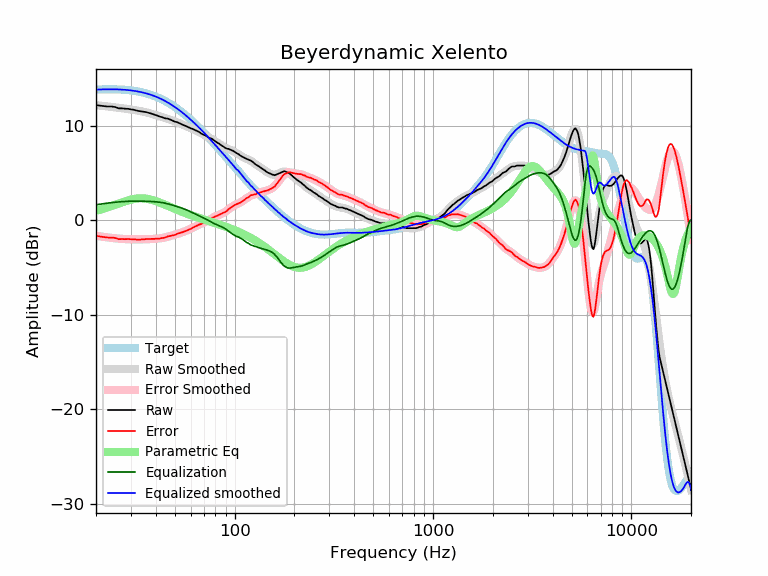

The table this chart was drawn from, first rows:
frequency, raw, error, smoothed, error_smoothed, equalization, parametric_eq, equalized_raw, equalized_smoothed, target
20, 12.20, -1.63, 12.19, -1.64, 1.64, 1.00, 13.85, 13.84, 13.84
21, 12.13, -1.72, 12.15, -1.71, 1.71, 1.12, 13.84, 13.85, 13.85
22, 12.08, -1.78, 12.10, -1.77, 1.77, 1.25, 13.85, 13.87, 13.87
23, 12.04, -1.83, 12.05, -1.82, 1.82, 1.38, 13.87, 13.87, 13.87
24, 12.04, -1.83, 12.00, -1.87, 1.87, 1.51, 13.91, 13.87, 13.87
25, 11.99, -1.87, 11.96, -1.91, 1.91, 1.64, 13.90, 13.87, 13.87
26, 11.85, -2.00, 11.91, -1.94, 1.94, 1.77, 13.80, 13.86, 13.86
27, 11.85, -1.99, 11.87, -1.97, 1.97, 1.89, 13.83, 13.84, 13.84
28, 11.81, -2.00, 11.82, -1.99, 1.99, 2.01, 13.81, 13.82, 13.82
29, 11.80, -1.98, 11.78, -2.01, 2.01, 2.10, 13.81, 13.79, 13.79
30, 11.74, -2.01, 11.73, -2.02, 2.02, 2.19, 13.76, 13.75, 13.75
31, 11.70, -2.01, 11.69, -2.03, 2.03, 2.25, 13.73, 13.71, 13.71
32, 11.62, -2.04, 11.64, -2.03, 2.03, 2.29, 13.65, 13.67, 13.67
33, 11.56, -2.05, 11.59, -2.03, 2.03, 2.32, 13.59, 13.62, 13.62
34, 11.52, -2.03, 11.54, -2.02, 2.02, 2.32, 13.55, 13.56, 13.56
35, 11.48, -2.01, 11.48, -2.02, 2.02, 2.31, 13.50, 13.49, 13.49
36, 11.44, -1.98, 11.42, -2.01, 2.01, 2.28, 13.45, 13.43, 13.43
37, 11.36, -1.99, 11.35, -2.00, 2.00, 2.23, 13.36, 13.35, 13.35
38, 11.30, -1.97, 11.29, -1.99, 1.99, 2.18, 13.29, 13.27, 13.27
39, 11.21, -1.97, 11.22, -1.97, 1.97, 2.11, 13.19, 13.19, 13.19
40, 11.14, -1.96, 11.14, -1.96, 1.96, 2.03, 13.10, 13.10, 13.10
41, 11.06, -1.94, 11.07, -1.94, 1.94, 1.95, 13.00, 13.01, 13.01
42, 10.97, -1.93, 11.00, -1.91, 1.91, 1.87, 12.88, 12.91, 12.91
43, 10.92, -1.88, 10.93, -1.88, 1.88, 1.78, 12.80, 12.80, 12.81
44, 10.83, -1.86, 10.86, -1.84, 1.84, 1.70, 12.67, 12.70, 12.70
45, 10.78, -1.80, 10.80, -1.79, 1.79, 1.61, 12.58, 12.59, 12.59
46, 10.77, -1.70, 10.73, -1.74, 1.74, 1.52, 12.52, 12.47, 12.47
47, 10.68, -1.67, 10.67, -1.69, 1.69, 1.44, 12.37, 12.36, 12.36
48, 10.61, -1.62, 10.60, -1.64, 1.64, 1.36, 12.25, 12.24, 12.24
49, 10.52, -1.59, 10.53, -1.58, 1.58, 1.28, 12.11, 12.12, 12.12
50, 10.43, -1.56, 10.46, -1.53, 1.53, 1.20, 11.96, 11.99, 11.99
51, 10.40, -1.46, 10.39, -1.47, 1.47, 1.12, 11.87, 11.86, 11.86
52, 10.33, -1.40, 10.32, -1.41, 1.41, 1.05, 11.75, 11.73, 11.73
53, 10.25, -1.35, 10.25, -1.36, 1.36, 0.98, 11.61, 11.60, 11.60
54, 10.17, -1.30, 10.18, -1.30, 1.30, 0.91, 11.47, 11.47, 11.47
55, 10.10, -1.23, 10.10, -1.24, 1.24, 0.85, 11.34, 11.34, 11.34
56, 10.02, -1.18, 10.03, -1.17, 1.17, 0.78, 11.20, 11.20, 11.20
57, 9.96, -1.11, 9.96, -1.11, 1.11, 0.72, 11.07, 11.07, 11.07
58, 9.88, -1.05, 9.89, -1.04, 1.04, 0.66, 10.93, 10.93, 10.93
59, 9.81, -0.98, 9.82, -0.97, 0.97, 0.61, 10.79, 10.80, 10.80
60, 9.74, -0.92, 9.76, -0.90, 0.90, 0.55, 10.65, 10.66, 10.66
61, 9.69, -0.83, 9.69, -0.83, 0.83, 0.50, 10.53, 10.52, 10.52
62, 9.63, -0.75, 9.62, -0.76, 0.76, 0.45, 10.39, 10.38, 10.38
63, 9.56, -0.68, 9.56, -0.69, 0.69, 0.40, 10.25, 10.25, 10.25
64, 9.49, -0.61, 9.49, -0.62, 0.62, 0.35, 10.11, 10.11, 10.11
65, 9.42, -0.55, 9.42, -0.55, 0.55, 0.30, 9.98, 9.97, 9.97
66, 9.36, -0.47, 9.35, -0.49, 0.49, 0.25, 9.85, 9.83, 9.83
67, 9.26, -0.43, 9.27, -0.42, 0.42, 0.21, 9.69, 9.69, 9.69
68, 9.17, -0.38, 9.20, -0.36, 0.36, 0.16, 9.53, 9.56, 9.56
69, 9.11, -0.31, 9.12, -0.30, 0.30, 0.12, 9.41, 9.42, 9.42
70, 9.06, -0.22, 9.05, -0.23, 0.23, 0.08, 9.29, 9.28, 9.28
71, 8.98, -0.16, 8.98, -0.17, 0.17, 0.04, 9.15, 9.15, 9.15
72, 8.92, -0.09, 8.91, -0.10, 0.10, -0.00, 9.02, 9.01, 9.01
73, 8.83, -0.04, 8.85, -0.03, 0.03, -0.05, 8.86, 8.87, 8.87
74, 8.75, 0.01, 8.78, 0.04, -0.04, -0.09, 8.71, 8.74, 8.74
75, 8.70, 0.10, 8.71, 0.11, -0.11, -0.12, 8.60, 8.61, 8.61
76, 8.65, 0.18, 8.65, 0.17, -0.17, -0.16, 8.48, 8.47, 8.47
77, 8.61, 0.27, 8.58, 0.24, -0.24, -0.20, 8.38, 8.34, 8.34
78, 8.51, 0.30, 8.51, 0.30, -0.30, -0.24, 8.22, 8.21, 8.21
79, 8.44, 0.36, 8.44, 0.35, -0.35, -0.28, 8.09, 8.08, 8.08
... 553 more rows
